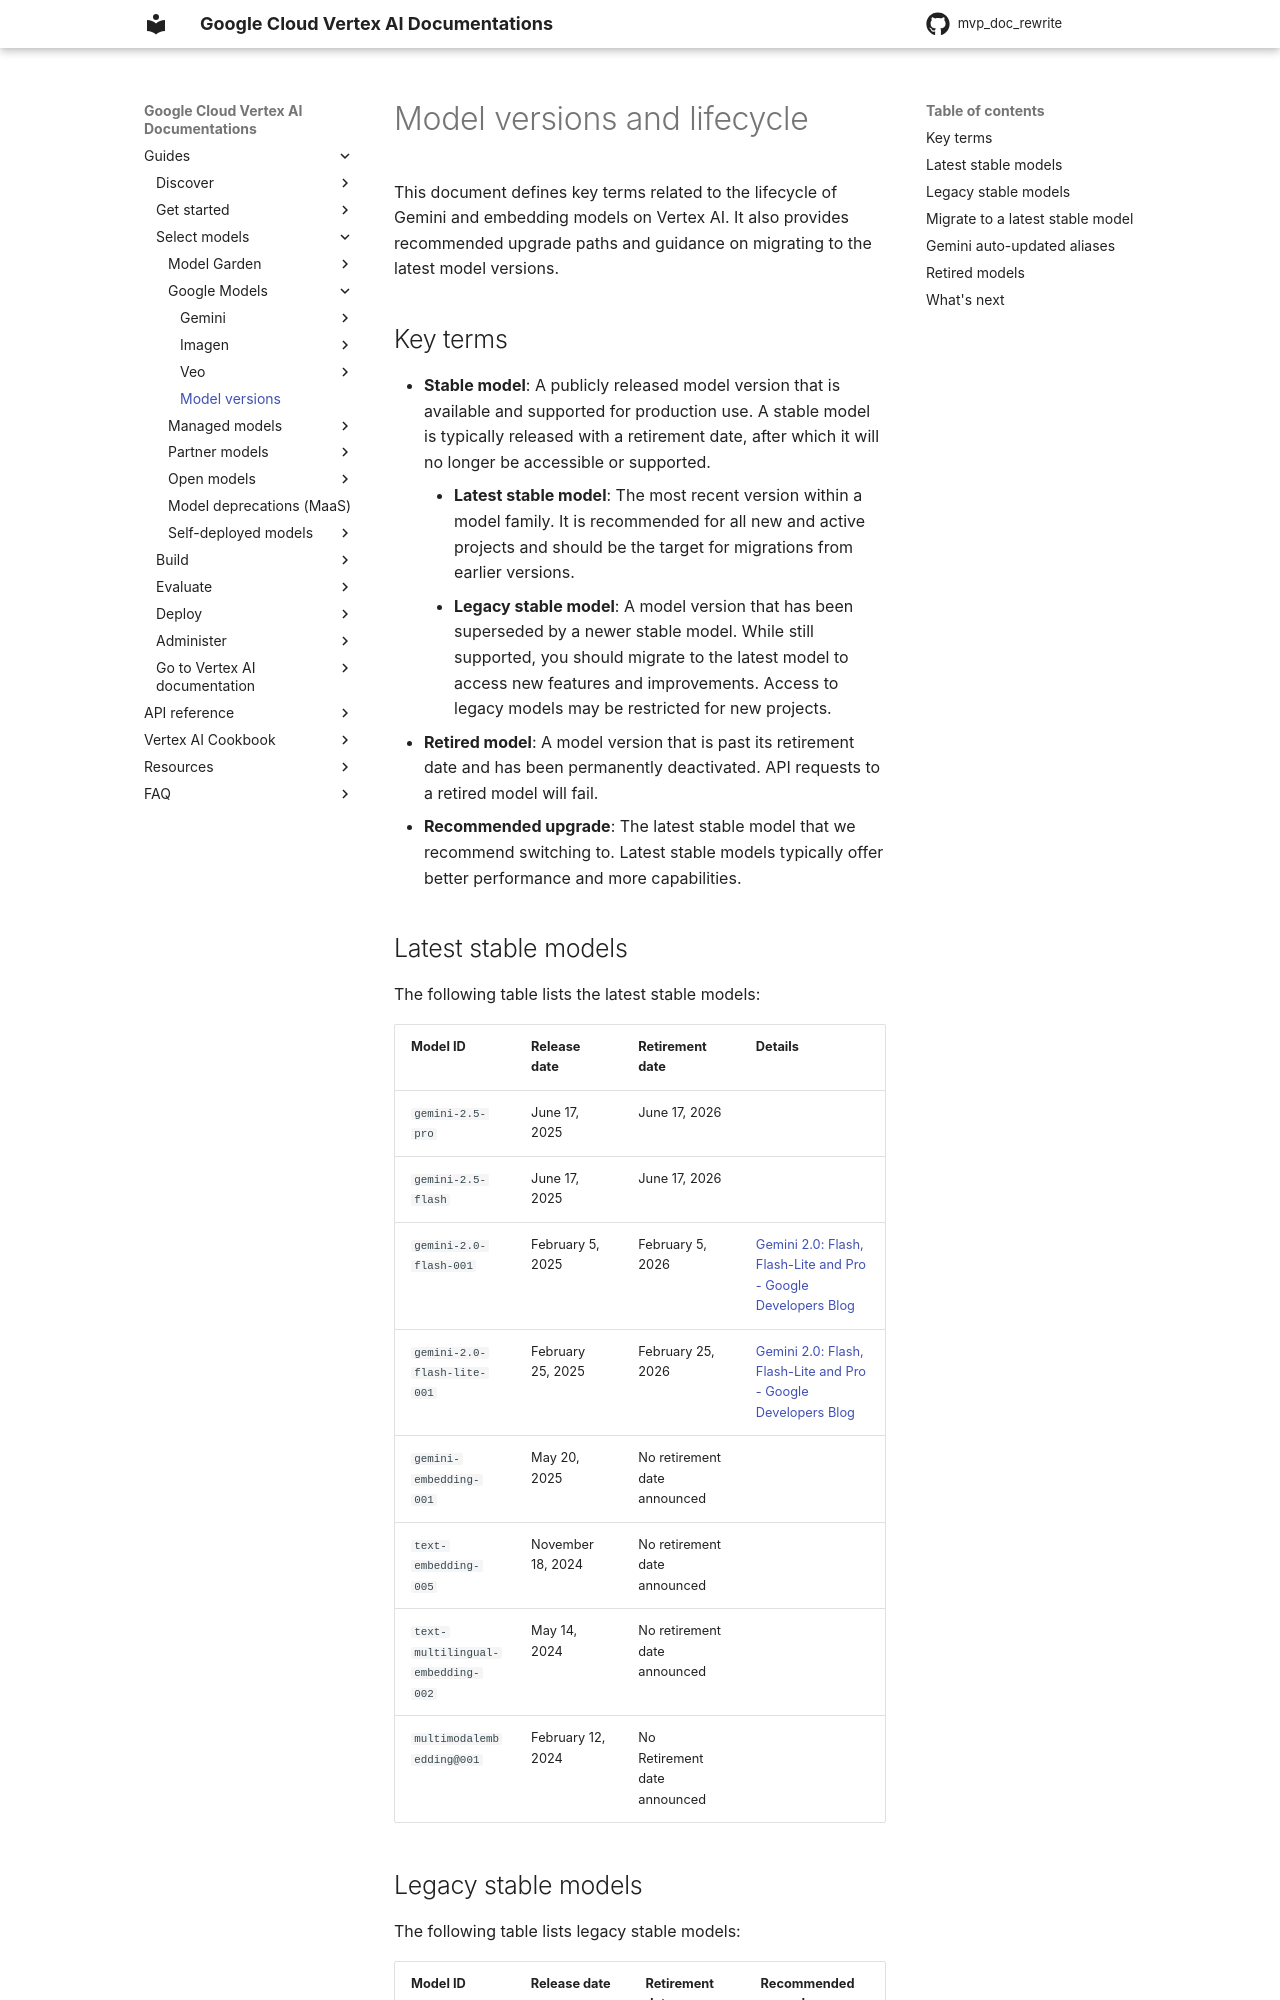

repository: zhixinlaigg/mvp_doc_rewrite · page: vertex-ai/generative-ai/docs/learn/model-versions/index.html · generator: mkdocs

# Model versions and lifecycle

This document defines key terms related to the lifecycle stages and important dates for Gemini and embedding models that are available on Vertex AI. It also provides recommended upgrades for the models and points you to available migration paths.

## 📚 Key Terms

*   **Stable model**: A publicly released version of the model that is available and supported for production use starting on the release date. A stable model version is typically released with a _retirement date_, which indicates the last day that the model is available. After this date, the model is no longer accessible or supported by Google.

    *   **Latest stable model**: The latest version within the model family recommended for new and active projects. This should be the target for migrations from earlier versions. See [Latest stable models](#-latest-stable-models).
    *   **Legacy stable model**: A model version that has been superseded by the latest stable model. Although legacy stable models are still supported, you should strongly consider migrating to the latest model to receive the latest features and improvements. Access to legacy stable models might be restricted for new projects. See [Legacy stable models](#-legacy-stable-models).

*   **Retired model**: The model version is past its retirement date and has been permanently deactivated. Retired models are no longer accessible or supported by Google. API requests that reference a retired model ID typically return a 404 error. See [Retired models](#-retired-models).

*   **Recommended upgrade**: The latest stable model that we recommend switching to. Latest stable models tend to offer better performance and more capabilities compared to legacy stable models. See the recommended upgrades in the [Legacy stable models](#-legacy-stable-models) and [Retired models](#-retired-models) sections.

## 🔗 Latest stable models

The following table lists the latest stable models:

| Model ID | Release date | Retirement date | Details |
|---|---|---|---|
| `gemini-2.5-pro` | June 17, 2025 | June 17, 2026 | |
| `gemini-2.5-flash` | June 17, 2025 | June 17, 2026 | |
| `gemini-2.0-flash-001` | February 5, 2025 | February 5, 2026 | [Gemini 2.0: Flash, Flash-Lite and Pro - Google Developers Blog](https://developers.googleblog.com/en/gemini-2-family-expands/) |
| `gemini-2.0-flash-lite-001` | February 25, 2025 | February 25, 2026 | [Gemini 2.0: Flash, Flash-Lite and Pro - Google Developers Blog](https://developers.googleblog.com/en/gemini-2-family-expands/) |
| `gemini-embedding-001` | May 20, 2025 | No retirement date announced | |
| `text-embedding-005` | November 18, 2024 | No retirement date announced | |
| `text-multilingual-embedding-002` | May 14, 2024 | No retirement date announced | |
| `multimodalembedding@001` | February 12, 2024 | No retirement date announced | |

## 🔗 Legacy stable models

The following table lists legacy stable models:

| Model ID | Release date | Retirement date | Recommended upgrade |
|---|---|---|---|
| `gemini-1.5-pro-002`* | September 24, 2024 | September 24, 2025 | `gemini-2.0-flash` |
| `gemini-1.5-flash-002`* | September 24, 2024 | September 24, 2025 | `gemini-2.0-flash-lite` |
| `text-embedding-004` | May 14, 2024 | November 18, 2025 | `gemini-embedding-001` |

*: Restricted for new projects.
